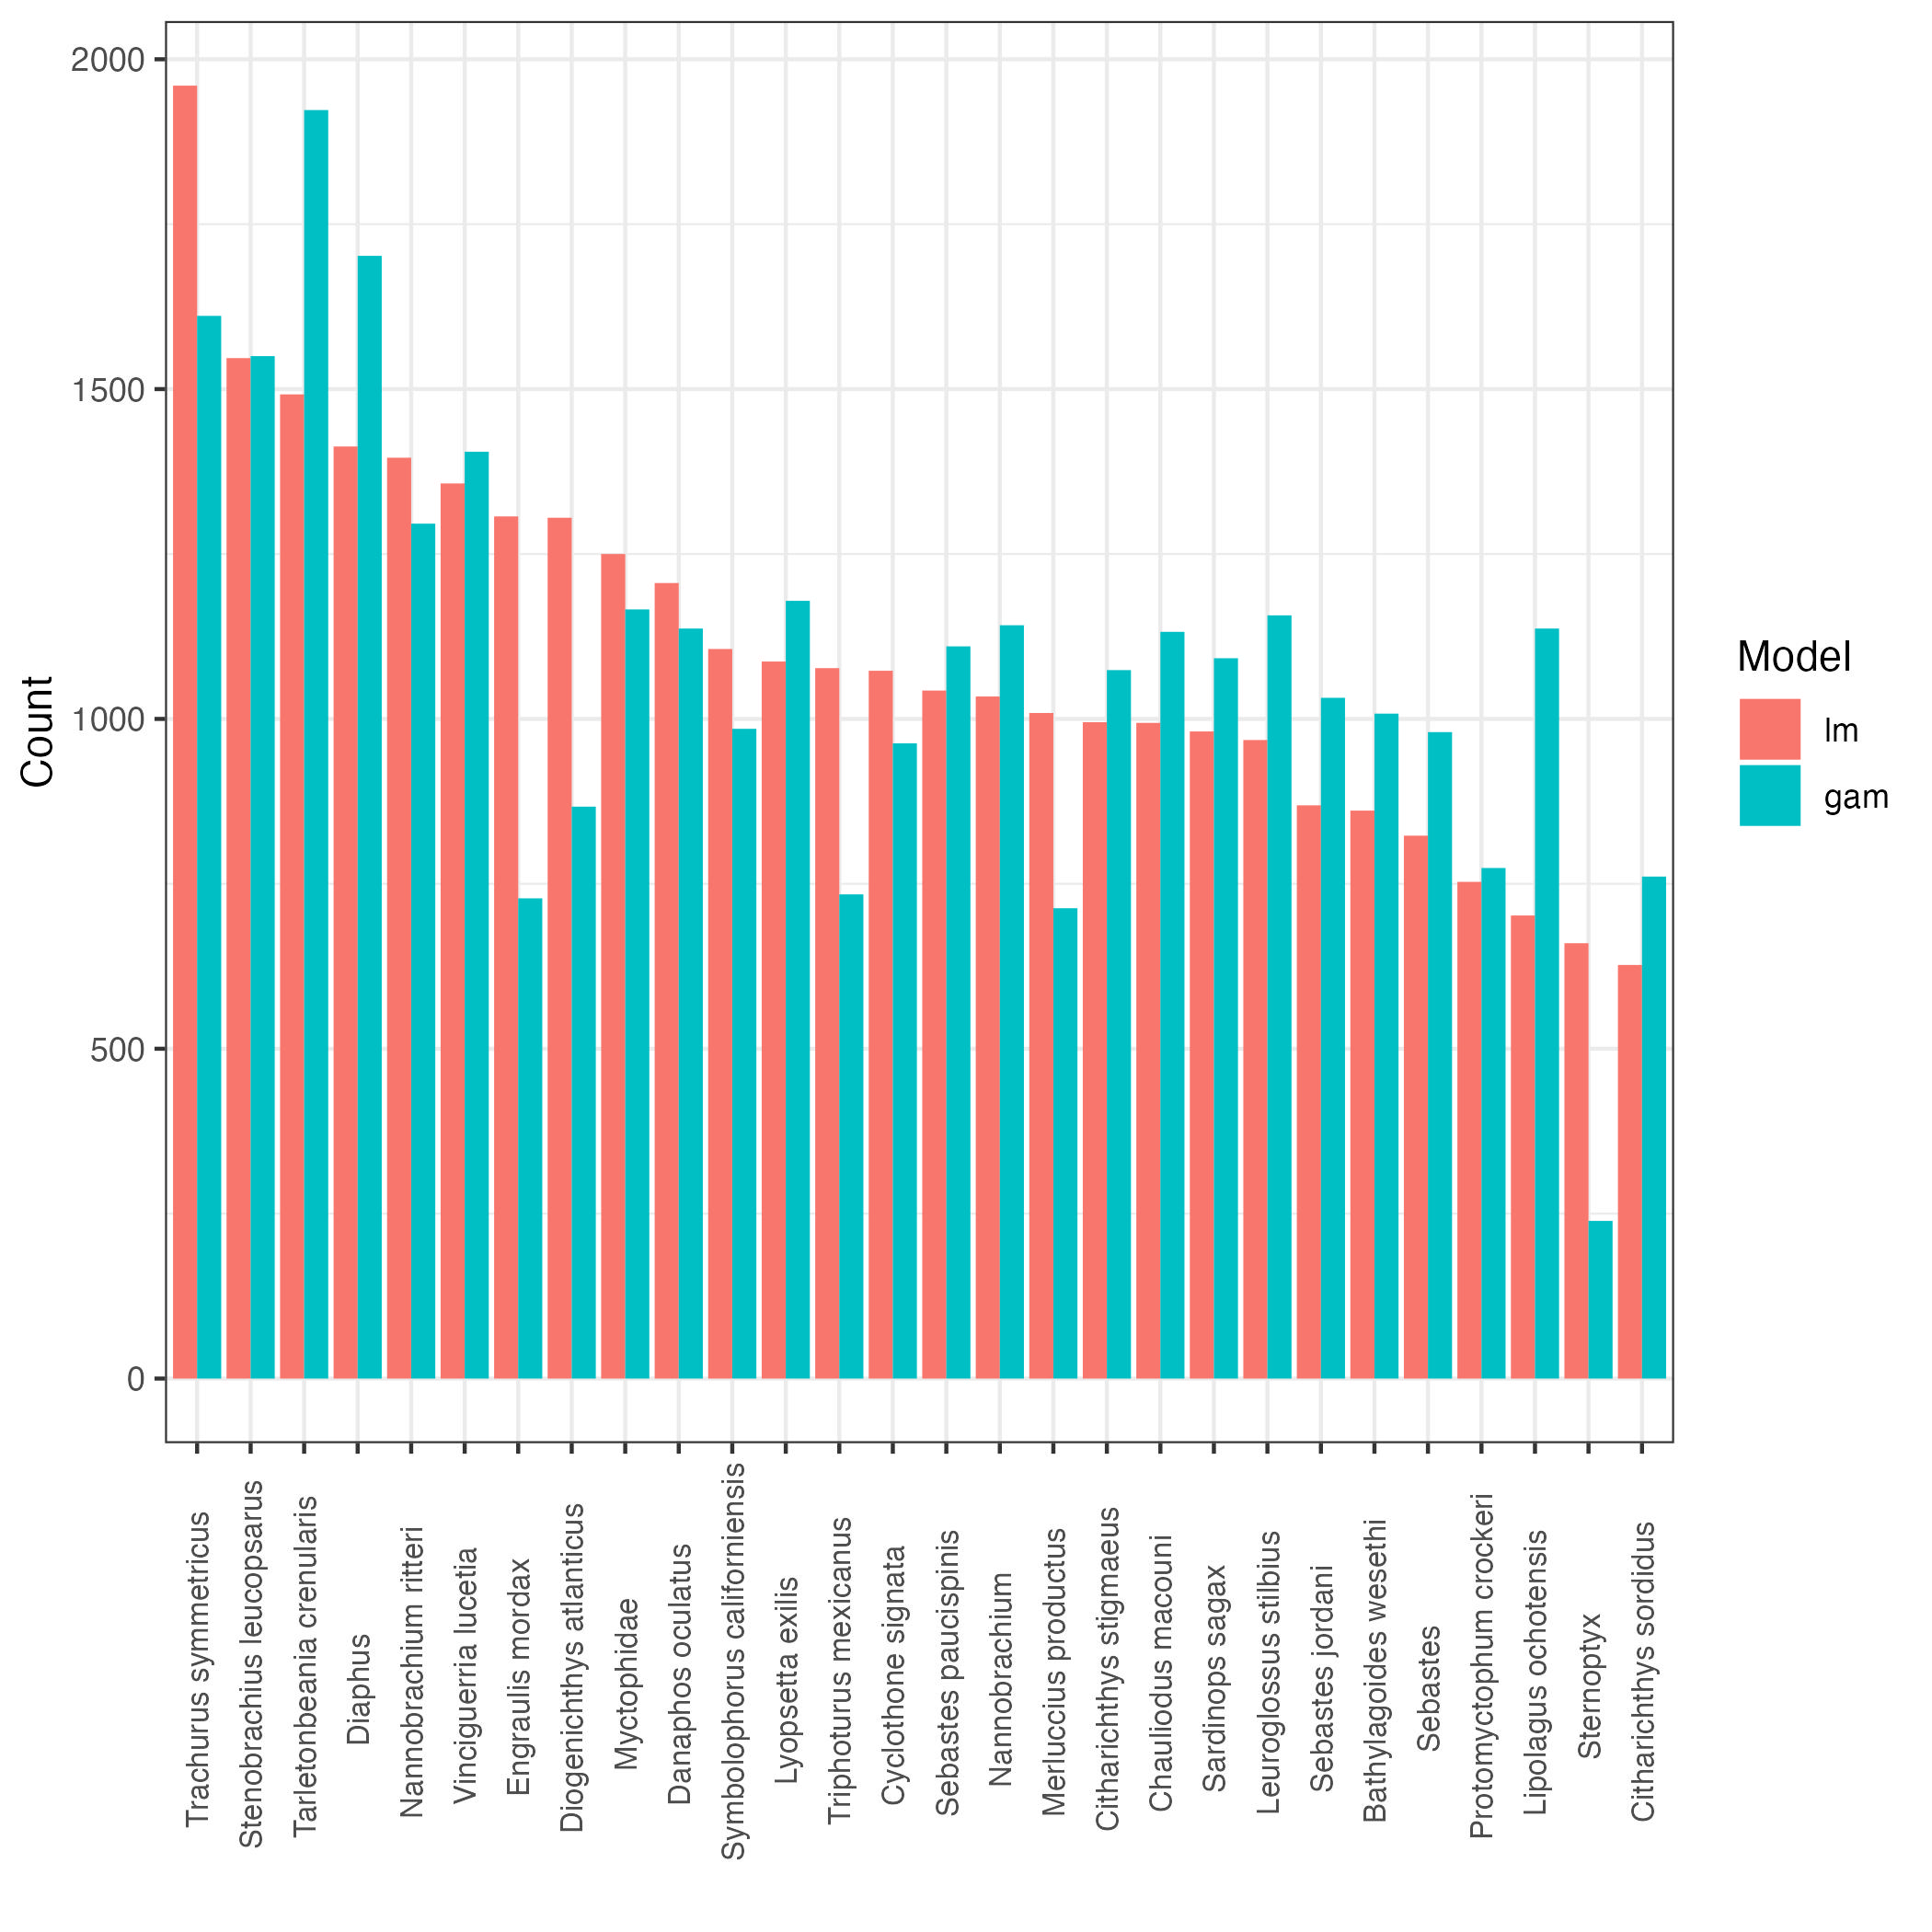

Reproduce this figure in R.
library(dplyr)
library(ggplot2)
library(viridis)
out = readRDS("output/summaries/parameteric_univariate.rds")

# find best parametric model for each combo
# rmse tells us how well model can predict values in absolute terms;
# r2 tells us how well predictions are in percent terms
best_1 = dplyr::rename(out, Model = model) %>%
  dplyr::filter(years_ahead == 1, predictors %in% c("calcofi"),
                Model %in% c("lm","gam")) %>%
  dplyr::group_by(predictors, Model, spp) %>%
  dplyr::mutate(rmse_lo = quantile(rmse, 0.1)) %>%
  ungroup() %>%
  dplyr::filter(rmse < rmse_lo)

# condense columns name1 - name3
best_1 <- tidyr::pivot_longer(best_1, cols = c("name1","name2","name3")) %>%
  dplyr::select(-rmse, -predictors, -id, -n, -r2, -years_ahead, -rmse_lo, -name)

print_names <- read.csv("data/print_names.csv") # this is just for pretty names
print_names <- dplyr::rename(print_names, spp = short_name)
best_1 <- dplyr::left_join(best_1, print_names)

count <- dplyr::filter(best_1, Model=="lm")
count <- sort(table(count$value))

best_1$value <- factor(best_1$value, levels = rev(names(count)))

p1 <- best_1 %>%
  dplyr::filter(!is.na(value)) %>%
  ggplot(aes(value, fill=Model, group=Model)) +
  #facet_wrap(~ print_name,scale="free") +
  geom_bar(position='dodge') +
  xlab("") +
  ylab("Count") +
  theme_bw() +
  scale_color_viridis_d(end=0.8) +
  theme(strip.text.x = element_text(size = 6),
        strip.background = element_rect(fill = "white"),
        axis.text.x = element_text(size=8, angle = 90, vjust = 0.5, hjust=0.4))
ggsave(p1, filename="plots/fig_s2.jpeg", height = 7, width = 7)
#
# # one plot is a facet by species
# spp_rowcol <- data.frame(spp = unique(best_1$spp))
# spp_rowcol$row <- rep(1:6, 5)[1:nrow(spp_rowcol)]
# spp_rowcol$col <- sort(rep(1:5, 6))[1:nrow(spp_rowcol)]
# best_1 <- dplyr::left_join(best_1, spp_rowcol)
#
# p1 <- dplyr::filter(best_1, row!=6) %>%
#   dplyr::filter(!is.na(value)) %>%
#   ggplot(aes(value, fill=Model, group=Model)) +
#   facet_wrap(~ print_name,scale="free") +
#   geom_bar(position='dodge') +
#   xlab("") +
#   ylab("Count") +
#   theme_bw() +
#   scale_color_viridis_d(end=0.8) +
#   theme(strip.text.x = element_text(size = 6),
#         strip.background = element_rect(fill = "white"),
#         axis.text.x=element_blank())
# ggsave(p1, filename="plots/fig_s3.jpeg", height = 7, width = 7)
#
